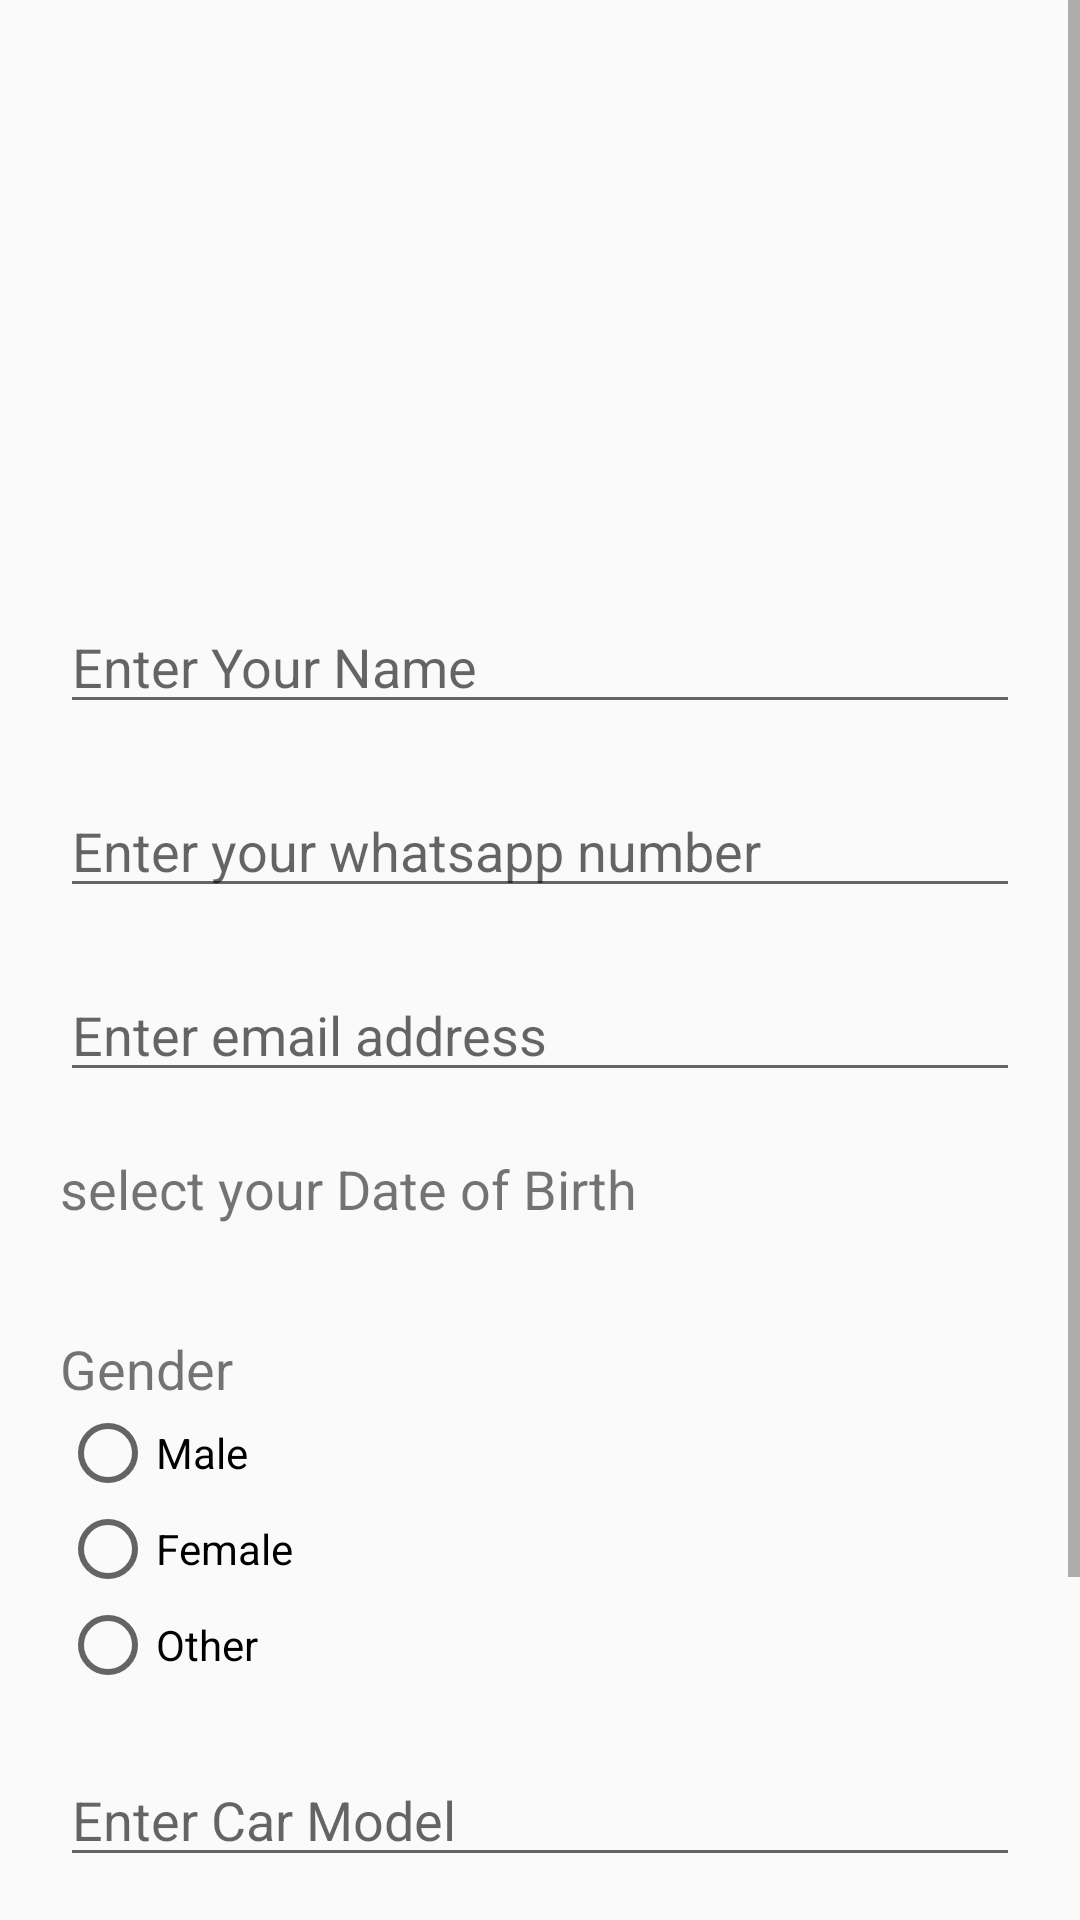

Here is an Android app screen rendered from its layout file. Give the layout XML and the strings, colors and styles it references.
<!-- AndroidManifest.xml: application theme AppTheme -->
<!-- res/layout/profile.xml -->
<?xml version="1.0" encoding="utf-8"?>
<ScrollView
    xmlns:android="http://schemas.android.com/apk/res/android"
    xmlns:app="http://schemas.android.com/apk/res-auto"
    android:layout_width="match_parent"
    android:layout_height="wrap_content">
    <LinearLayout
        android:layout_width="match_parent"
        android:layout_height="wrap_content"
        android:orientation="vertical"
        android:padding="20dp">


        <RelativeLayout
            android:layout_width="match_parent"
            android:layout_height="wrap_content"
            android:orientation="horizontal"
            android:layout_marginBottom="30dp">
        <ImageView
            android:id="@+id/displayPicture"
            android:layout_width="150dp"
            android:layout_height="150dp"
            android:elevation="20dp"
            android:layout_centerInParent="true"
            android:layout_weight="1"
            app:srcCompat="@drawable/ic_person_black_24dp" />

         <ProgressBar
             android:layout_width="wrap_content"
             android:layout_height="wrap_content"
             android:visibility="invisible"
             android:id="@+id/progressbar"
             android:layout_centerInParent="true">

         </ProgressBar>
        </RelativeLayout>
        <EditText
            android:id="@+id/editTextName"
            android:layout_width="match_parent"
            android:layout_height="wrap_content"
            android:layout_weight="1"
            android:ems="10"
            android:layout_marginBottom="20dp"
            android:inputType="textPersonName"
            android:hint="Enter Your Name" />

        <EditText
            android:id="@+id/editTextPhone"
            android:layout_width="match_parent"
            android:layout_height="wrap_content"
            android:layout_weight="1"
            android:layout_marginBottom="20dp"
            android:ems="10"
            android:inputType="phone"
            android:textSize="18sp"
            android:hint="Enter your whatsapp number" />

        <EditText
            android:id="@+id/editTextEmail"
            android:layout_width="match_parent"
            android:layout_height="wrap_content"
            android:ems="10"
            android:layout_marginBottom="20dp"
            android:inputType="textEmailAddress"
            android:hint="Enter email address" />

        <TextView
            android:id="@+id/textViewDOB"
            android:layout_width="wrap_content"
            android:layout_height="40dp"
            android:text="select your Date of Birth"
            android:layout_marginBottom="20dp"
            android:textSize="18sp"/>
        <TextView
            android:id="@+id/textViewgender"
            android:layout_width="match_parent"
            android:layout_height="wrap_content"
            android:text="Gender"
            android:textSize="18sp"/>

        <RadioGroup
            android:layout_width="match_parent"
            android:layout_height="match_parent"
            android:id="@+id/radioGroup_gender"
            android:layout_marginBottom="20dp">


            <RadioButton
                android:id="@+id/radioButtonGen1"
                android:layout_width="match_parent"
                android:layout_height="wrap_content"
                android:text="Male" />

            <RadioButton
                android:id="@+id/radioButtonGen2"
                android:layout_width="match_parent"
                android:layout_height="wrap_content"
                android:text="Female" />

            <RadioButton
                android:id="@+id/radioButtonGen3"
                android:layout_width="match_parent"
                android:layout_height="wrap_content"
                android:text="Other" />
        </RadioGroup>

        <EditText
            android:id="@+id/editTextCarModel"
            android:layout_width="match_parent"
            android:layout_height="wrap_content"
            android:ems="10"
            android:layout_marginBottom="20dp"
            android:inputType="text"
            android:hint="Enter Car Model" />

        <EditText
            android:id="@+id/editTextCarNumber"
            android:layout_width="match_parent"
            android:layout_height="wrap_content"
            android:ems="10"
            android:layout_marginBottom="20dp"
            android:inputType="text"
            android:hint="Enter Car Number" />

        <RelativeLayout
            android:layout_width="match_parent"
            android:layout_height="wrap_content"
            android:paddingBottom="20dp"
            >

            <androidx.cardview.widget.CardView
                android:layout_width="wrap_content"
                android:id="@+id/cardViewSave"
                android:layout_marginLeft="30dp"
                app:cardBackgroundColor="@color/colorPrimaryDark"
                app:cardElevation="15dp"
                app:cardCornerRadius="20dp"
                android:layout_height="wrap_content">
                <TextView
                    android:paddingLeft="20dp"
                    android:paddingRight="20dp"
                    android:layout_width="wrap_content"
                    android:textColor="#FFFFFF"
                    android:text="Save"
                    android:textSize="24sp"
                    android:layout_height="wrap_content">

                </TextView>

            </androidx.cardview.widget.CardView>
            <androidx.cardview.widget.CardView
                android:layout_width="wrap_content"
                android:layout_alignParentRight="true"
                app:cardBackgroundColor="@color/colorPrimaryDark"
                android:layout_marginRight="30dp"
                app:cardElevation="15dp"
                android:id="@+id/cardViewLogout"
                app:cardCornerRadius="20dp"
                android:layout_height="wrap_content">
                <TextView
                    android:layout_width="wrap_content"
                    android:text="Log Out"
                    android:paddingLeft="20dp"
                    android:paddingRight="20dp"
                    android:textColor="#FFFFFF"
                    android:textSize="24sp"
                    android:layout_height="wrap_content">

                </TextView>

            </androidx.cardview.widget.CardView>

        </RelativeLayout>


    </LinearLayout>
</ScrollView>
<!-- resources referenced by this layout -->
<resources>
  <color name="colorPrimaryDark">#8BC34A</color>
  <style name="AppTheme" parent="Theme.AppCompat.Light.NoActionBar">
          
          <item name="colorPrimary">@color/colorPrimary</item>
          <item name="colorPrimaryDark">@color/colorPrimaryDark</item>
          <item name="colorAccent">@color/colorAccent</item>
      </style>
  <color name="colorPrimary">#32CE34</color>
  <color name="colorAccent">#D81B60</color>
</resources>
